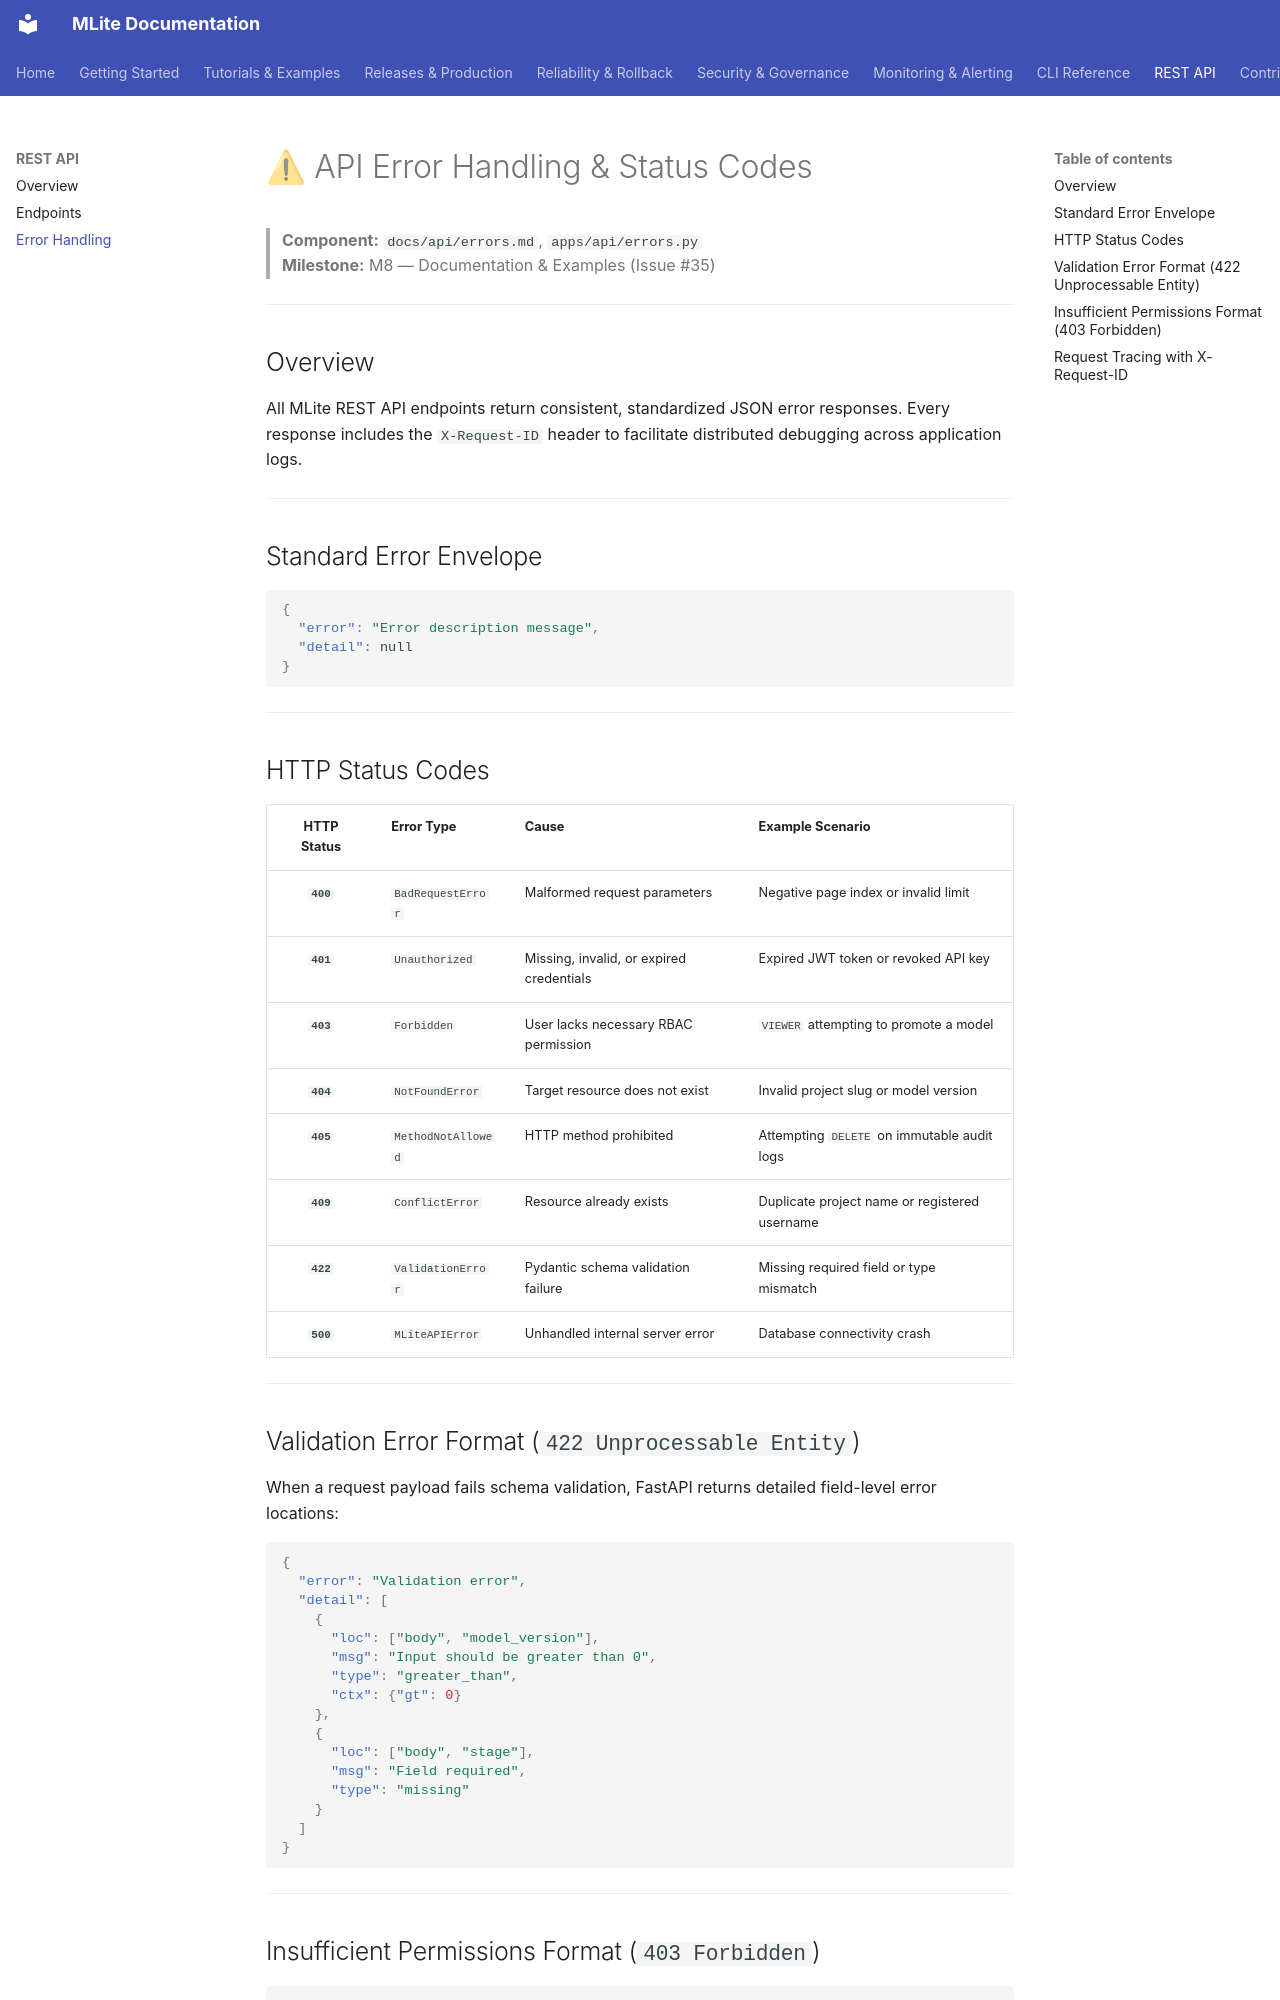

repository: Youssef-Laaroussi/MLOpsLite · page: api/errors/index.html · generator: mkdocs

# ⚠ API Error Handling & Status Codes

> **Component:** `docs/api/errors.md`, `apps/api/errors.py`  
> **Milestone:** M8 — Documentation & Examples (Issue #35)

---

## Overview

All MLite REST API endpoints return consistent, standardized JSON error responses. Every response includes the `X-Request-ID` header to facilitate distributed debugging across application logs.

---

## Standard Error Envelope

```json
{
  "error": "Error description message",
  "detail": null
}
```

---

## HTTP Status Codes

| HTTP Status | Error Type | Cause | Example Scenario |
| :---: | :--- | :--- | :--- |
| **`400`** | `BadRequestError` | Malformed request parameters | Negative page index or invalid limit |
| **`401`** | `Unauthorized` | Missing, invalid, or expired credentials | Expired JWT token or revoked API key |
| **`403`** | `Forbidden` | User lacks necessary RBAC permission | `VIEWER` attempting to promote a model |
| **`404`** | `NotFoundError` | Target resource does not exist | Invalid project slug or model version |
| **`405`** | `MethodNotAllowed`| HTTP method prohibited | Attempting `DELETE` on immutable audit logs |
| **`409`** | `ConflictError` | Resource already exists | Duplicate project name or registered username |
| **`422`** | `ValidationError`| Pydantic schema validation failure | Missing required field or type mismatch |
| **`500`** | `MLiteAPIError` | Unhandled internal server error | Database connectivity crash |

---

## Validation Error Format (`422 Unprocessable Entity`)

When a request payload fails schema validation, FastAPI returns detailed field-level error locations:

```json
{
  "error": "Validation error",
  "detail": [
    {
      "loc": ["body", "model_version"],
      "msg": "Input should be greater than 0",
      "type": "greater_than",
      "ctx": {"gt": 0}
    },
    {
      "loc": ["body", "stage"],
      "msg": "Field required",
      "type": "missing"
    }
  ]
}
```

---
